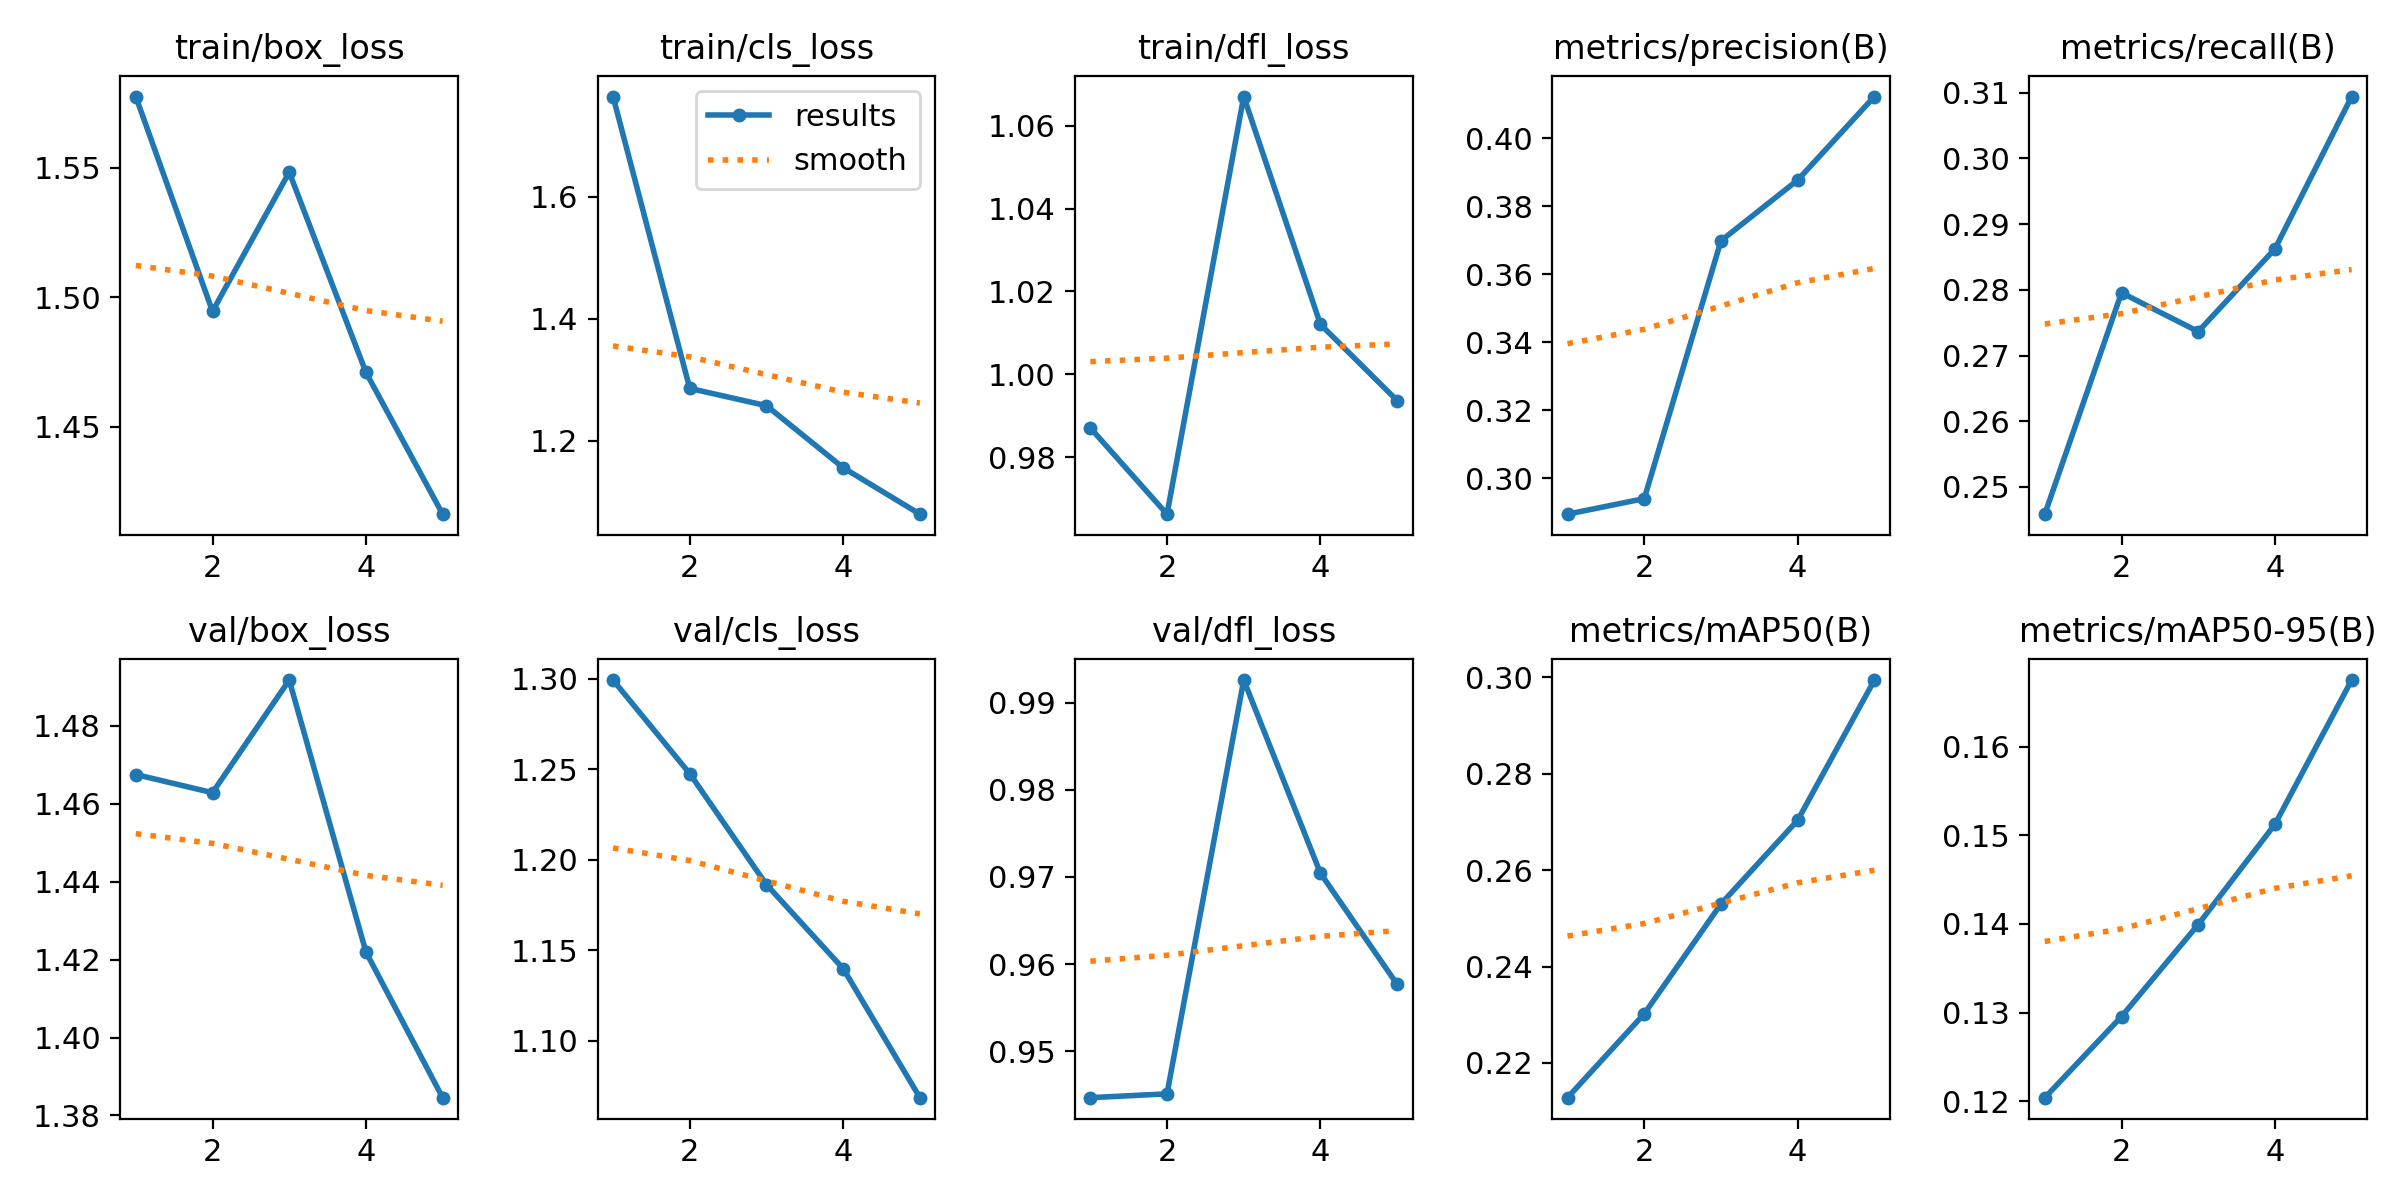

The file beside this chart, header and first rows:
epoch, time, train/box_loss, train/cls_loss, train/dfl_loss, metrics/precision(B), metrics/recall(B), metrics/mAP50(B), metrics/mAP50-95(B), val/box_loss, val/cls_loss, val/dfl_loss, lr/pg0, lr/pg1, lr/pg2
1, 1884, 1.577, 1.764, 0.9871, 0.2894, 0.2459, 0.2128, 0.1204, 1.467, 1.299, 0.9447, 0.0002365, 0.0002365, 0.0002365
2, 2247, 1.495, 1.286, 0.9663, 0.294, 0.2796, 0.2302, 0.1295, 1.463, 1.248, 0.9451, 0.0003805, 0.0003805, 0.0003805
3, 5362, 1.548, 1.257, 1.067, 0.3699, 0.2737, 0.253, 0.1399, 1.492, 1.186, 0.9926, 0.0004303, 0.0004303, 0.0004303
4, 8279, 1.471, 1.156, 1.012, 0.3878, 0.2862, 0.2704, 0.1512, 1.422, 1.14, 0.9704, 0.0002899, 0.0002899, 0.0002899
5, 11912, 1.416, 1.08, 0.9937, 0.4123, 0.3094, 0.2995, 0.1675, 1.385, 1.068, 0.9577, 0.0001485, 0.0001485, 0.0001485
